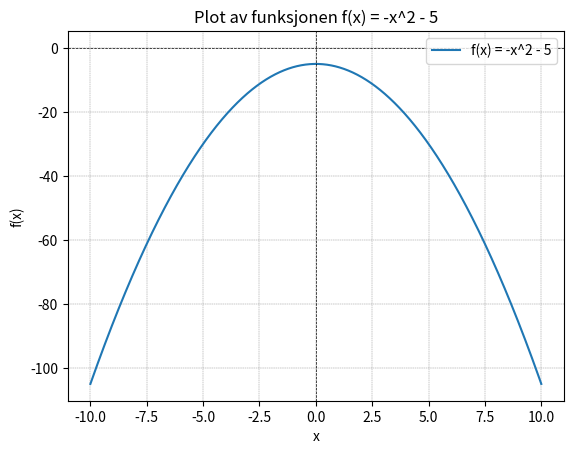

Generate this figure with matplotlib:
# Imports
import matplotlib.pyplot as plt
import numpy as np

# Funksjonen
def funksjon(x):
    return -x**2 - 5

# Plot
intervall = np.linspace(-10, 10, 2000)
y = funksjon(intervall)
plt.plot(intervall, y)

# teste funksjonen
if __name__ == "__main__":
    plt.title("Plot av funksjonen f(x) = -x^2 - 5")
    plt.xlabel("x")
    plt.ylabel("f(x)")
    plt.axhline(0, color='black',linewidth=0.5, ls='--')
    plt.axvline(0, color='black',linewidth=0.5, ls='--')
    plt.grid(color = 'gray', linestyle = '--', linewidth = 0.3)
    plt.legend(["f(x) = -x^2 - 5"])
    plt.show()
